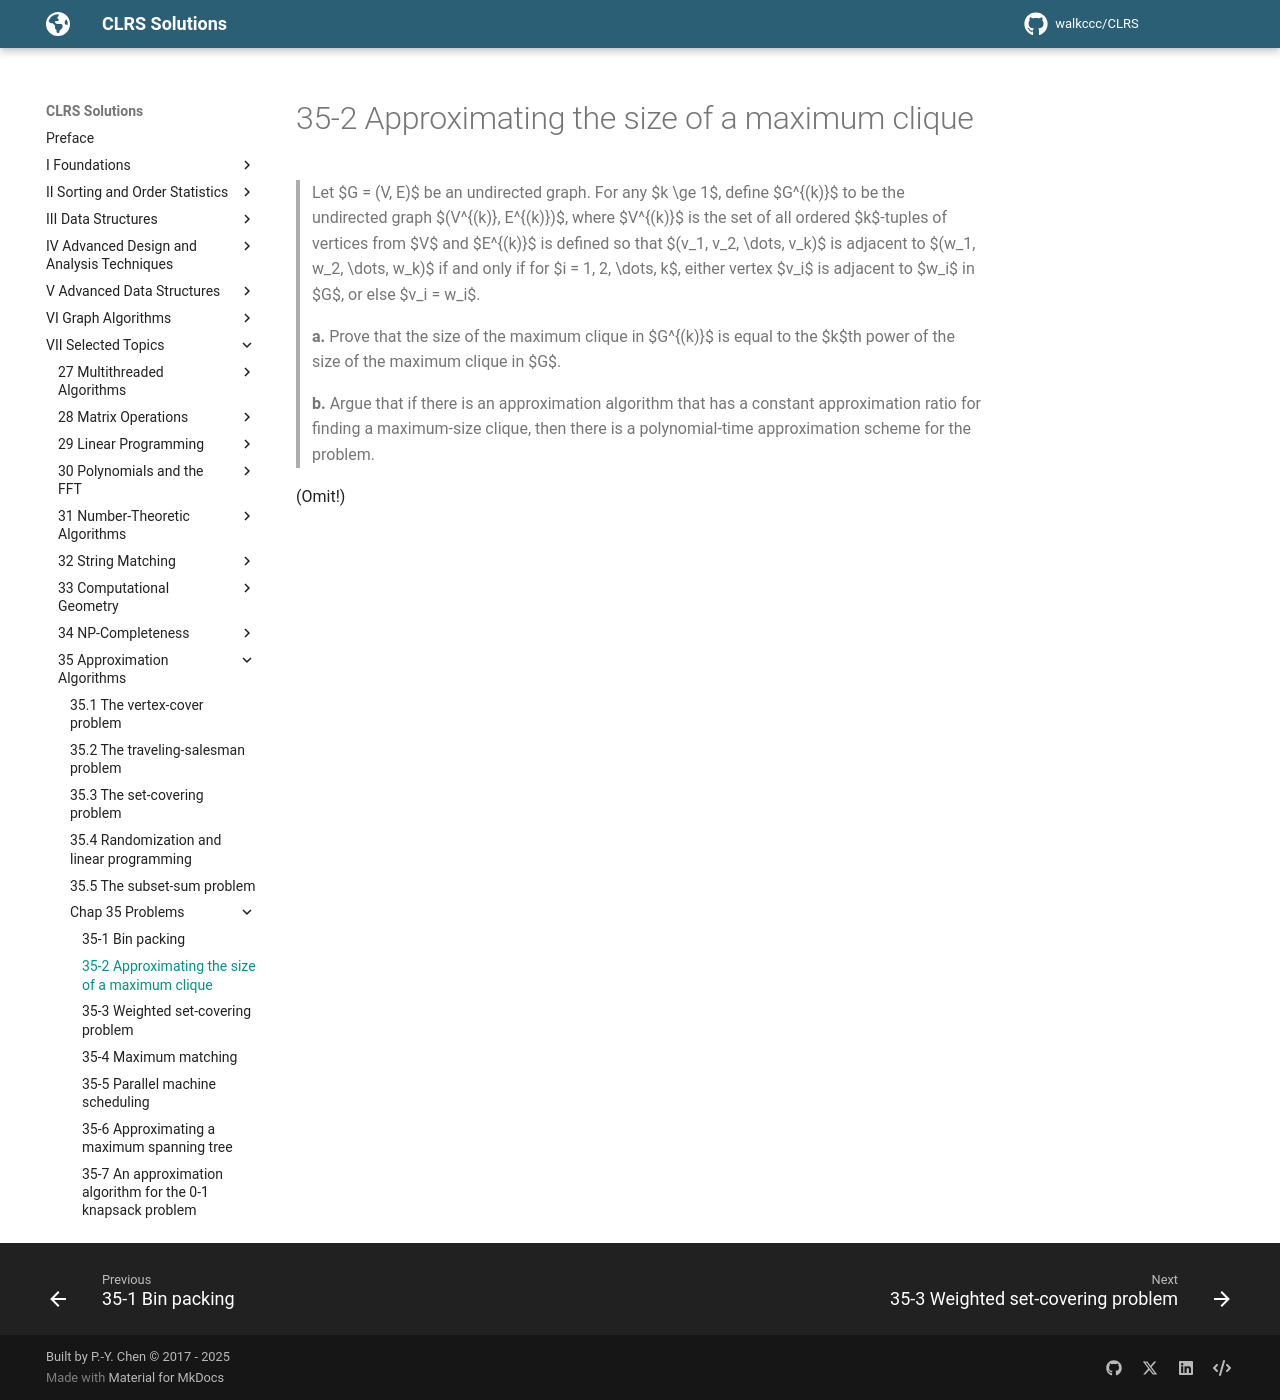

repository: walkccc/CLRS · page: Chap35/Problems/35-2/index.html · generator: mkdocs

> Let $G = (V, E)$ be an undirected graph. For any $k \ge 1$, define $G^{(k)}$ to be the undirected graph $(V^{(k)}, E^{(k)})$, where $V^{(k)}$ is the set of all ordered $k$-tuples of vertices from $V$ and $E^{(k)}$ is defined so that $(v_1, v_2, \dots, v_k)$ is adjacent to $(w_1, w_2, \dots, w_k)$ if and only if for $i = 1, 2, \dots, k$, either vertex $v_i$ is adjacent to $w_i$ in $G$, or else $v_i = w_i$.
>
> **a.** Prove that the size of the maximum clique in $G^{(k)}$ is equal to the $k$th power of the size of the maximum clique in $G$.
>
> **b.** Argue that if there is an approximation algorithm that has a constant approximation ratio for finding a maximum-size clique, then there is a polynomial-time approximation scheme for the problem.

(Omit!)
